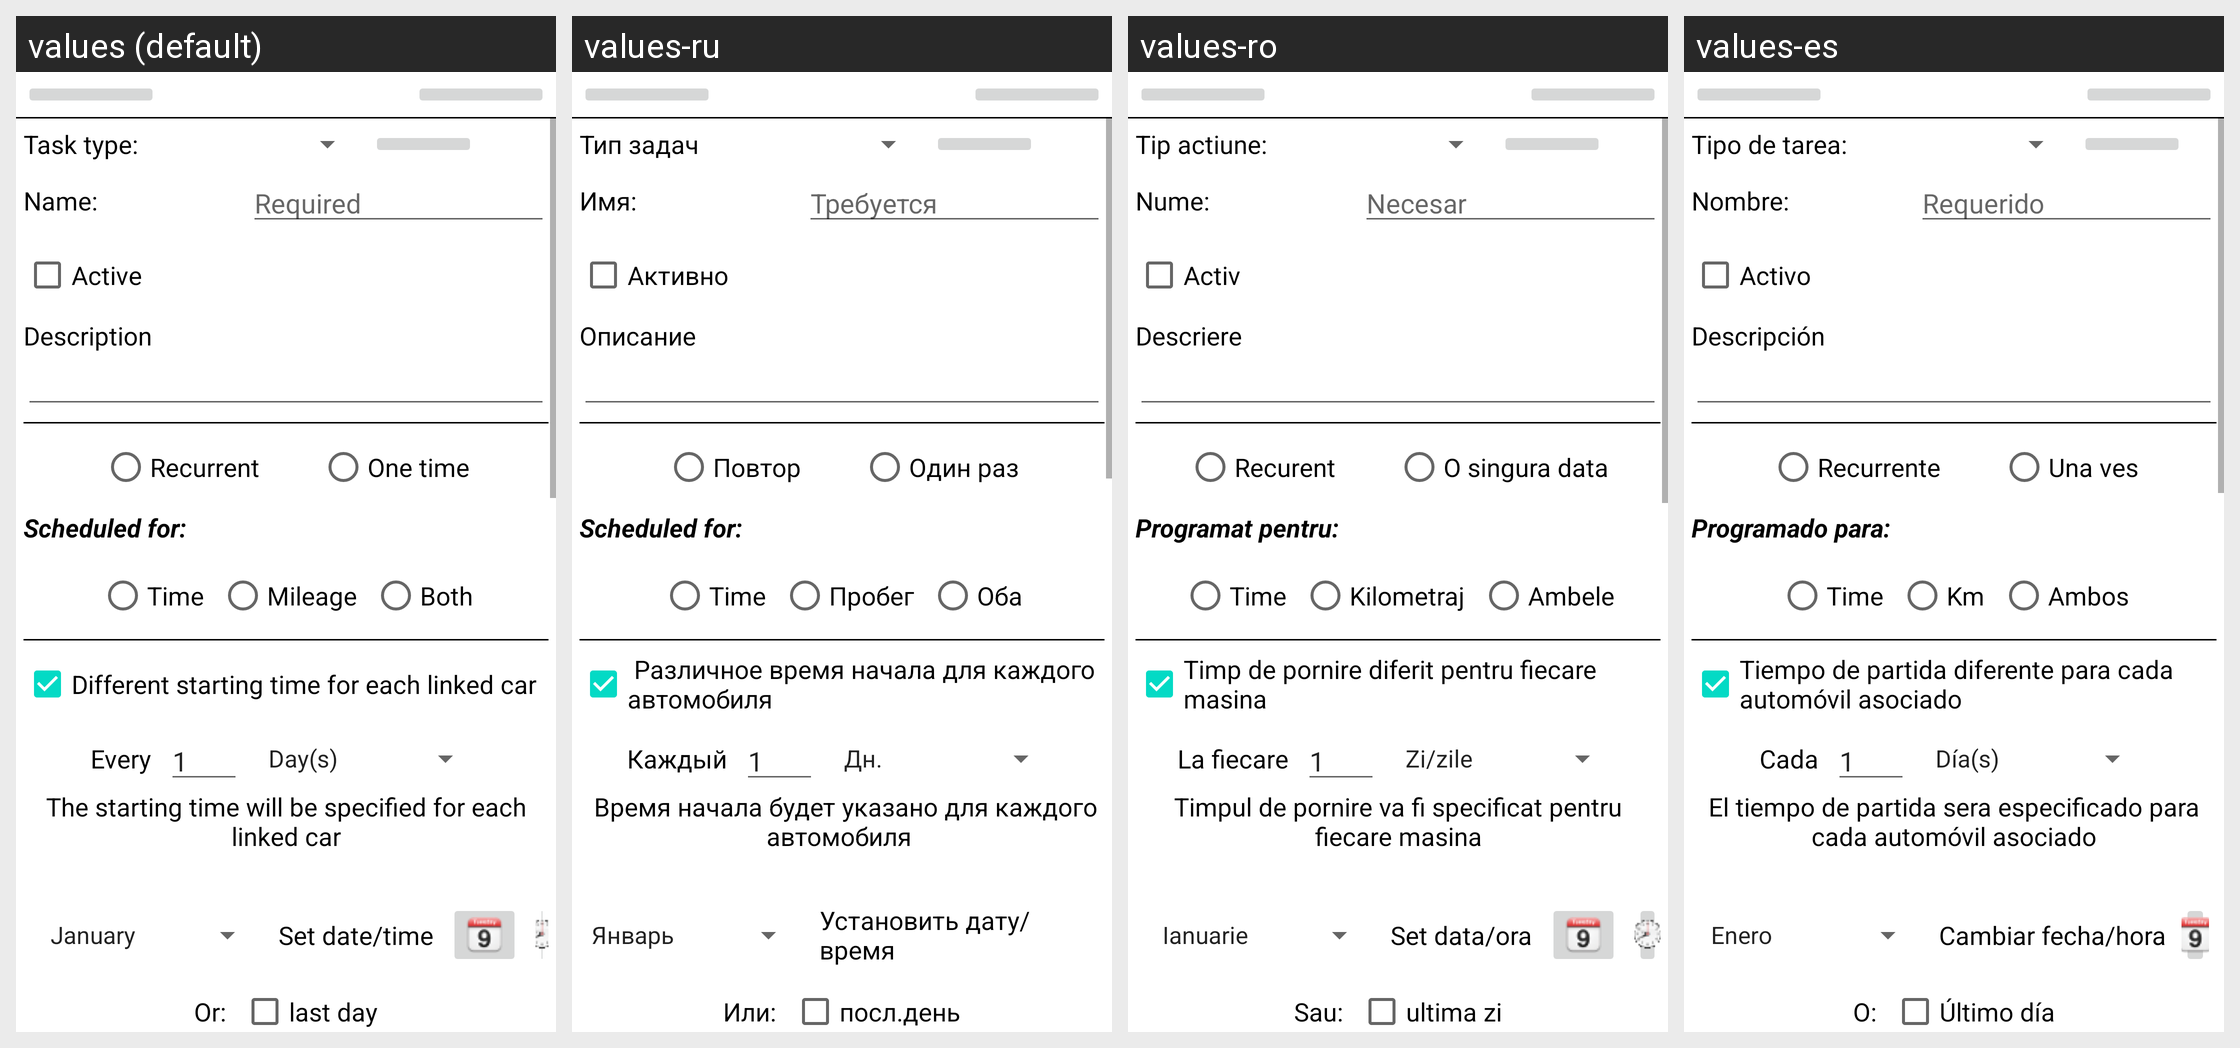

Translations of the strings shown on this Android screen, per locale in the grid:
Android screen res/layout/task_edit_activity_s01.xml rendered under 4 locales, left to right: values (default), values-ru, values-ro, values-es. Device: Nexus 5 (rendered at 1080×1920; each locale shown at half size, 540×960, under a caption strip naming it); theme AppTheme.
Other locales in the repository, not shown: values-de, values-hu, values-zh-rCN, values-zh-rTW.
Strings drawn on this screen, with the default value and each locale's value (text and hints the layout hard-codes, and strings that could not be matched under every locale, appear in the picture but are not listed):

GEN_TaskType
  values: Task type:
  values-ru: Тип задач
  values-ro: Tip actiune:
  values-es: Tipo de tarea:

GEN_NameLabel
  values: Name:
  values-ru: Имя:
  values-ro: Nume:
  values-es: Nombre:

GEN_Required
  values: Required
  values-ru: Требуется
  values-ro: Necesar
  values-es: Requerido

GEN_IsActiveLabel
  values: Active
  values-ru: Активно
  values-ro: Activ
  values-es: Activo

GEN_Description
  values: Description
  values-ru: Описание
  values-ro: Descriere
  values-es: Descripción

TaskEditActivity_Recurrent
  values: Recurrent
  values-ru: Повтор
  values-ro: Recurent
  values-es: Recurrente

TaskEditActivity_OneTime
  values: One time
  values-ru: Один раз
  values-ro: O singura data
  values-es: Una ves

TaskEditActivity_Scheduled
  values: Scheduled for:
  values-ru: Scheduled for:  [not translated; the default value is used]
  values-ro: Programat pentru:
  values-es: Programado para:

TaskEditActivity_TimeDriven
  values: Time
  values-ru: Time  [not translated; the default value is used]
  values-ro: Time  [not translated; the default value is used]
  values-es: Time  [not translated; the default value is used]

TaskEditActivity_MileageDriven
  values: Mileage
  values-ru: Пробег
  values-ro: Kilometraj
  values-es: Km

TaskEditActivity_BothDriven
  values: Both
  values-ru: Оба
  values-ro: Ambele
  values-es: Ambos

TaskEditActivity_FirstRunDependOnCar
  values: Different starting time for each linked car
  values-ru:  Различное время начала для каждого автомобиля 
  values-ro: Timp de pornire diferit pentru fiecare masina
  values-es: Tiempo de partida diferente para cada automóvil asociado

TaskEditActivity_RecurrentEveryLabel
  values: Every
  values-ru: Каждый
  values-ro: La fiecare
  values-es: Cada

TaskEditActivity_FirstTimeRunExplanation
  values: The starting time will be specified for each linked car
  values-ru:  Время начала будет указано для каждого  автомобиля 
  values-ro: Timpul de pornire va fi specificat pentru fiecare masina
  values-es: El tiempo de partida sera especificado para cada automóvil asociado

GEN_SetDate
  values: Set date/time
  values-ru: Установить дату/время
  values-ro: Set data/ora
  values-es: Cambiar fecha/hora

GEN_Or
  values: Or:
  values-ru: Или:
  values-ro: Sau:
  values-es: O:

GEN_LastDay
  values: last day
  values-ru: посл.день
  values-ro: ultima zi
  values-es: Último día
